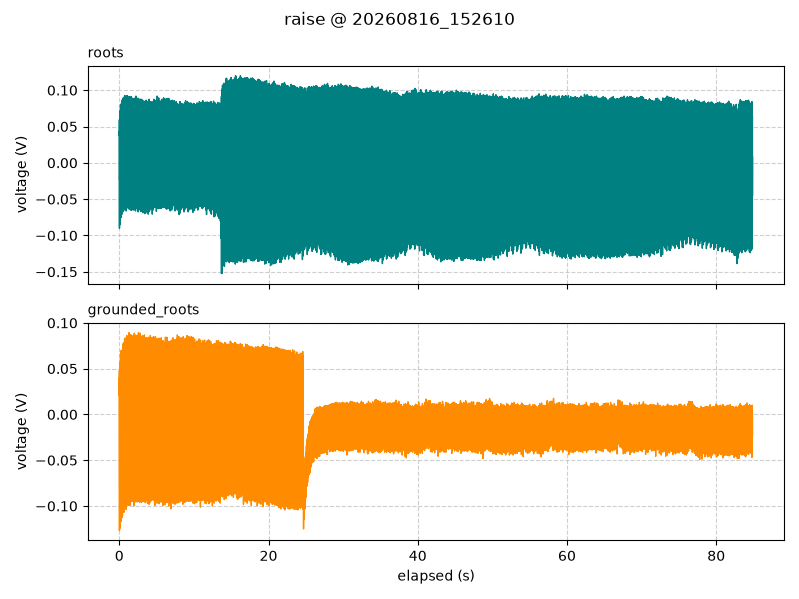

Source data for this figure (header and first rows):
timestamp, elapsed_s, segment, roots_V, grounded_roots_V
2026-08-16 15:26:10.327, 0.002, raise, 0.03812, 0.02062
2026-08-16 15:26:10.340, 0.015, raise, 0.05938, 0.04812
2026-08-16 15:26:10.350, 0.025, raise, -0.09, -0.1269
2026-08-16 15:26:10.360, 0.035, raise, 0.04375, 0.04062
2026-08-16 15:26:10.370, 0.045, raise, -0.02375, -0.01812
2026-08-16 15:26:10.380, 0.055, raise, -0.01, -0.07938
2026-08-16 15:26:10.390, 0.065, raise, 0.07125, 0.05688
2026-08-16 15:26:10.400, 0.075, raise, -0.07938, -0.1244
2026-08-16 15:26:10.410, 0.085, raise, 0.06, 0.04812
2026-08-16 15:26:10.420, 0.095, raise, 0.005, -0.02437
2026-08-16 15:26:10.430, 0.105, raise, 0.01313, -0.06563
2026-08-16 15:26:10.440, 0.115, raise, 0.06688, 0.05625
2026-08-16 15:26:10.450, 0.125, raise, -0.085, -0.1212
2026-08-16 15:26:10.460, 0.135, raise, 0.05625, 0.035
2026-08-16 15:26:10.470, 0.145, raise, -0.02312, -0.03
2026-08-16 15:26:10.480, 0.155, raise, 0.001875, -0.05563
2026-08-16 15:26:10.490, 0.165, raise, 0.08, 0.06625
2026-08-16 15:26:10.500, 0.175, raise, -0.07437, -0.1162
2026-08-16 15:26:10.510, 0.185, raise, 0.07313, 0.04
2026-08-16 15:26:10.520, 0.195, raise, 0.006875, -0.03687
2026-08-16 15:26:10.530, 0.205, raise, -0.01812, -0.04188
2026-08-16 15:26:10.540, 0.215, raise, 0.07875, 0.06188
2026-08-16 15:26:10.550, 0.225, raise, -0.07563, -0.1169
2026-08-16 15:26:10.560, 0.235, raise, 0.06563, 0.04812
2026-08-16 15:26:10.570, 0.245, raise, -0.01687, 0.000625
2026-08-16 15:26:10.580, 0.255, raise, 0.0075, -0.03125
2026-08-16 15:26:10.590, 0.265, raise, 0.08125, 0.07
2026-08-16 15:26:10.600, 0.275, raise, -0.0675, -0.11
2026-08-16 15:26:10.610, 0.285, raise, 0.07625, 0.05188
2026-08-16 15:26:10.620, 0.295, raise, 0.008125, -0.000625
2026-08-16 15:26:10.630, 0.305, raise, -0.00375, -0.0175
2026-08-16 15:26:10.640, 0.315, raise, 0.08125, 0.06938
2026-08-16 15:26:10.650, 0.325, raise, -0.06625, -0.1106
2026-08-16 15:26:10.660, 0.335, raise, 0.07062, 0.06313
2026-08-16 15:26:10.670, 0.345, raise, -0.01625, -0.0125
2026-08-16 15:26:10.680, 0.355, raise, 0.01563, -0.05938
2026-08-16 15:26:10.690, 0.365, raise, 0.08625, 0.06875
2026-08-16 15:26:10.700, 0.375, raise, -0.07062, -0.1125
2026-08-16 15:26:10.710, 0.385, raise, 0.08062, 0.04563
2026-08-16 15:26:10.720, 0.395, raise, 0.004375, -0.01687
2026-08-16 15:26:10.730, 0.405, raise, 0.003125, -0.04875
2026-08-16 15:26:10.740, 0.415, raise, 0.08188, 0.0675
2026-08-16 15:26:10.750, 0.425, raise, -0.06625, -0.1106
2026-08-16 15:26:10.760, 0.435, raise, 0.0775, 0.05313
2026-08-16 15:26:10.770, 0.445, raise, 0.02062, -0.02625
2026-08-16 15:26:10.780, 0.455, raise, 0.0225, -0.03437
2026-08-16 15:26:10.790, 0.465, raise, 0.08875, 0.075
2026-08-16 15:26:10.800, 0.475, raise, -0.0675, -0.1038
2026-08-16 15:26:10.810, 0.485, raise, 0.08687, 0.05938
2026-08-16 15:26:10.820, 0.495, raise, 0.003125, 0.0125
2026-08-16 15:26:10.830, 0.505, raise, 0.009375, -0.02125
2026-08-16 15:26:10.840, 0.515, raise, 0.08625, 0.07687
2026-08-16 15:26:10.850, 0.525, raise, -0.06188, -0.1044
2026-08-16 15:26:10.860, 0.535, raise, 0.08062, 0.06313
2026-08-16 15:26:10.870, 0.545, raise, 0.0225, 0.0075
2026-08-16 15:26:10.880, 0.555, raise, 0.03, -0.01125
2026-08-16 15:26:10.890, 0.565, raise, 0.08875, 0.07812
2026-08-16 15:26:10.900, 0.575, raise, -0.06188, -0.1019
2026-08-16 15:26:10.910, 0.585, raise, 0.08375, 0.065
2026-08-16 15:26:10.920, 0.595, raise, -0.001875, -0.001875
... 8,427 more rows
